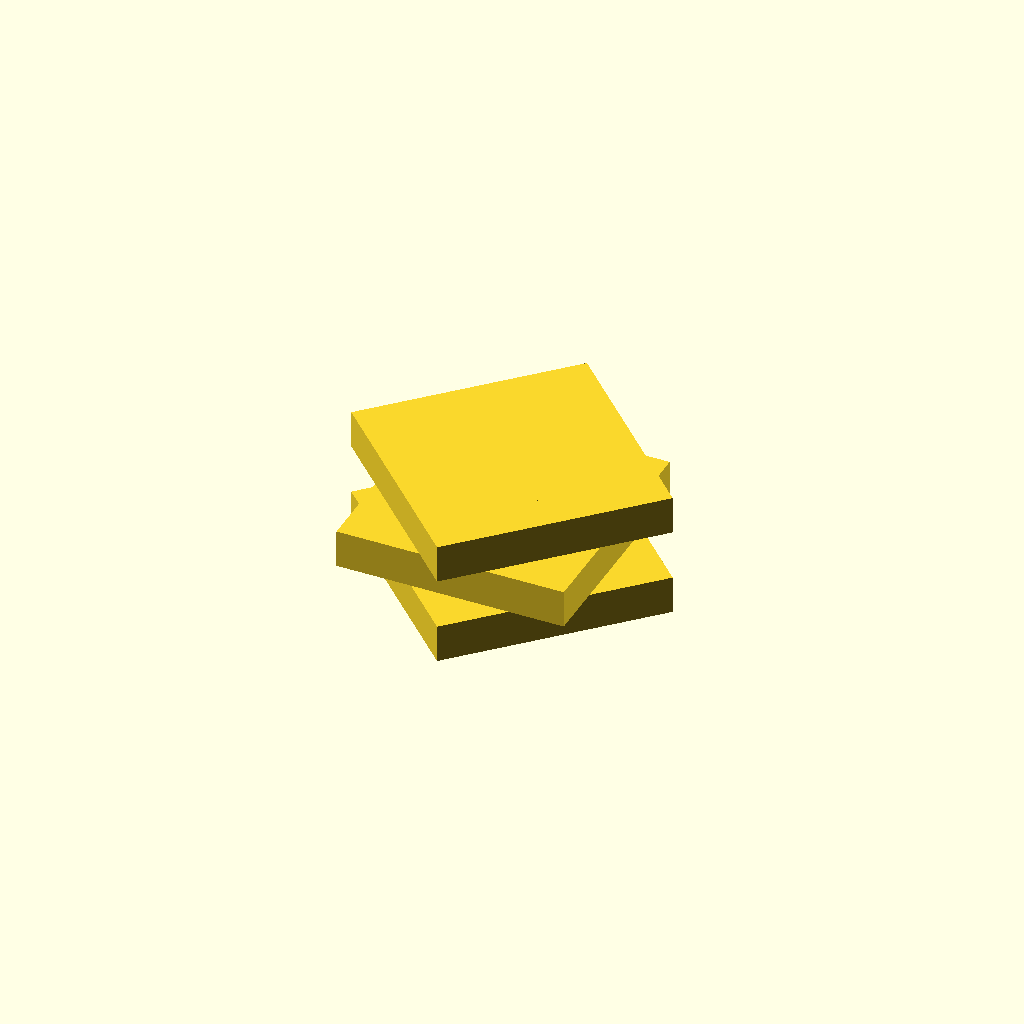
Cell 1: rendered with the file's own defaults.
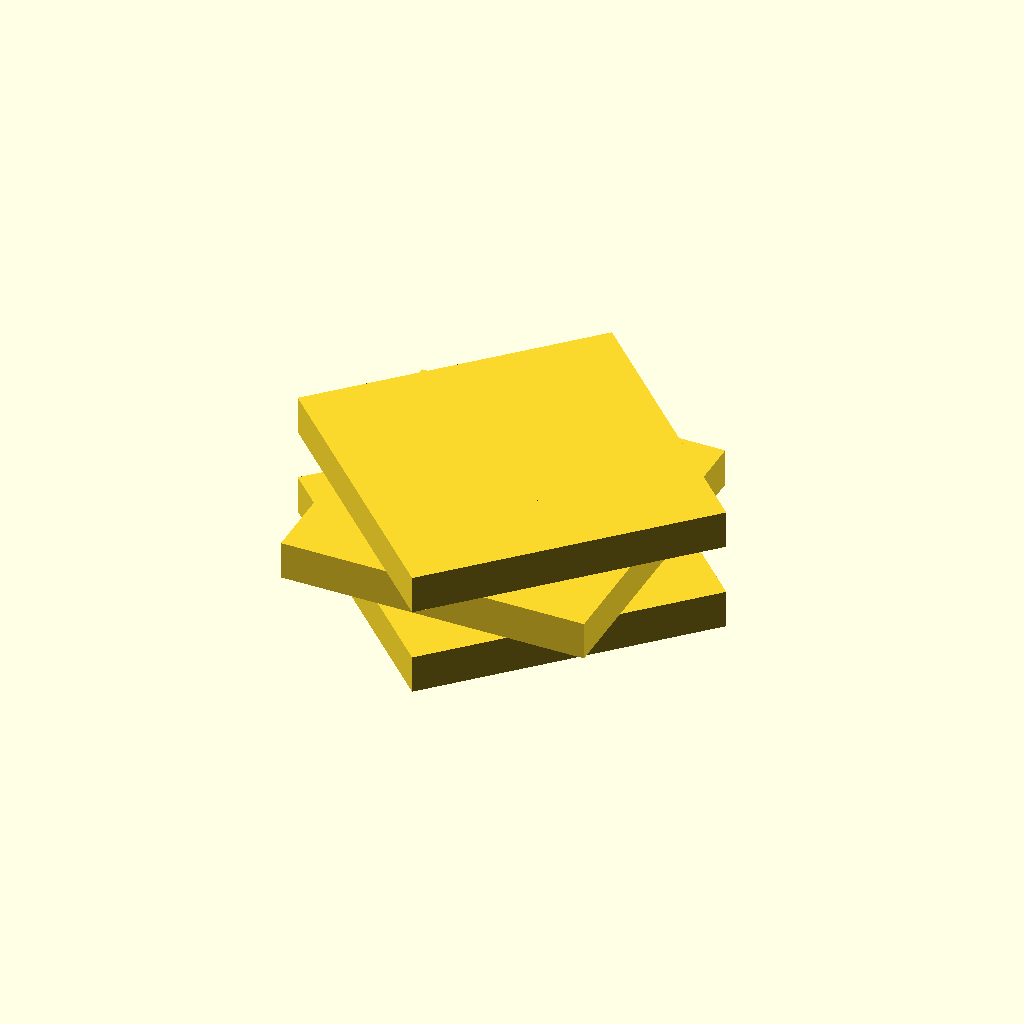
Cell 2: the same model with cubeEdgeSize = 10.
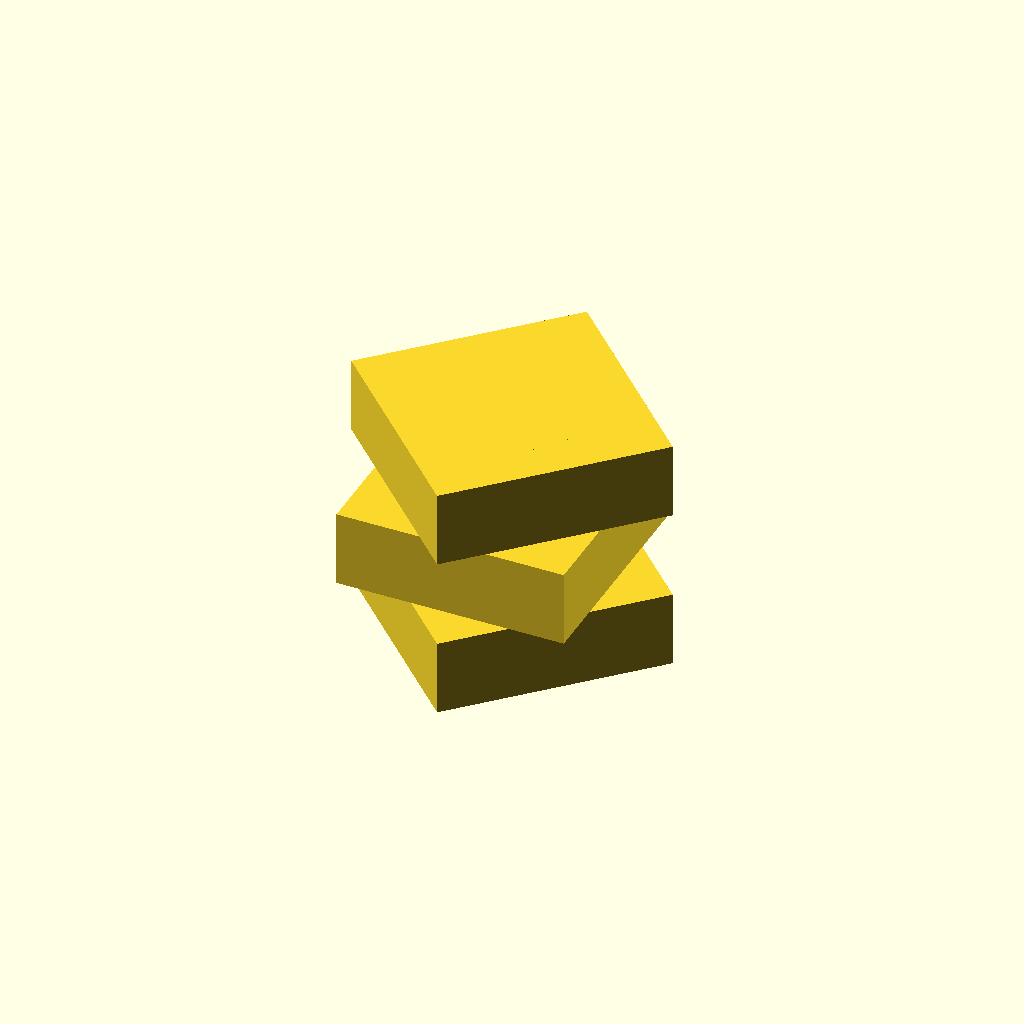
Cell 3: sectionHeight = 5 (everything else at default).
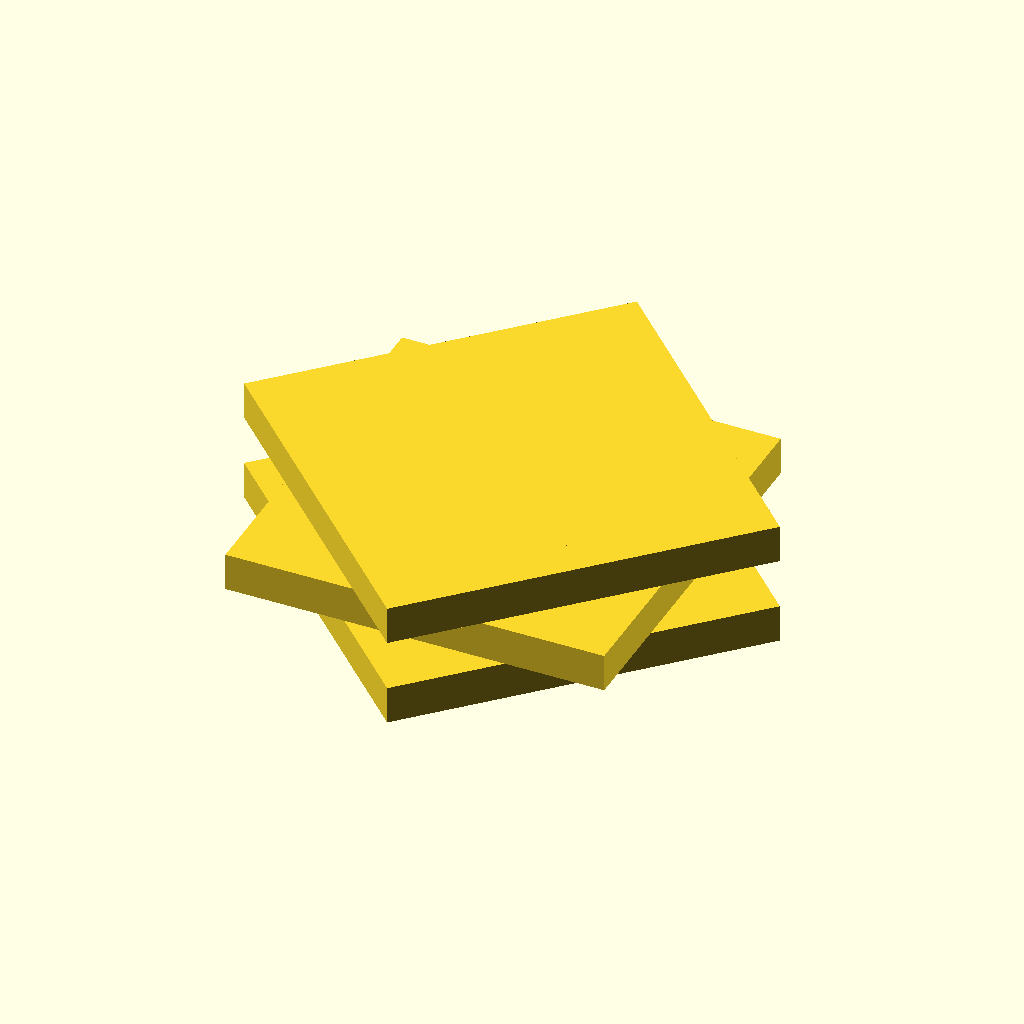
Cell 4: the same model with pivotPillarSize = 10.
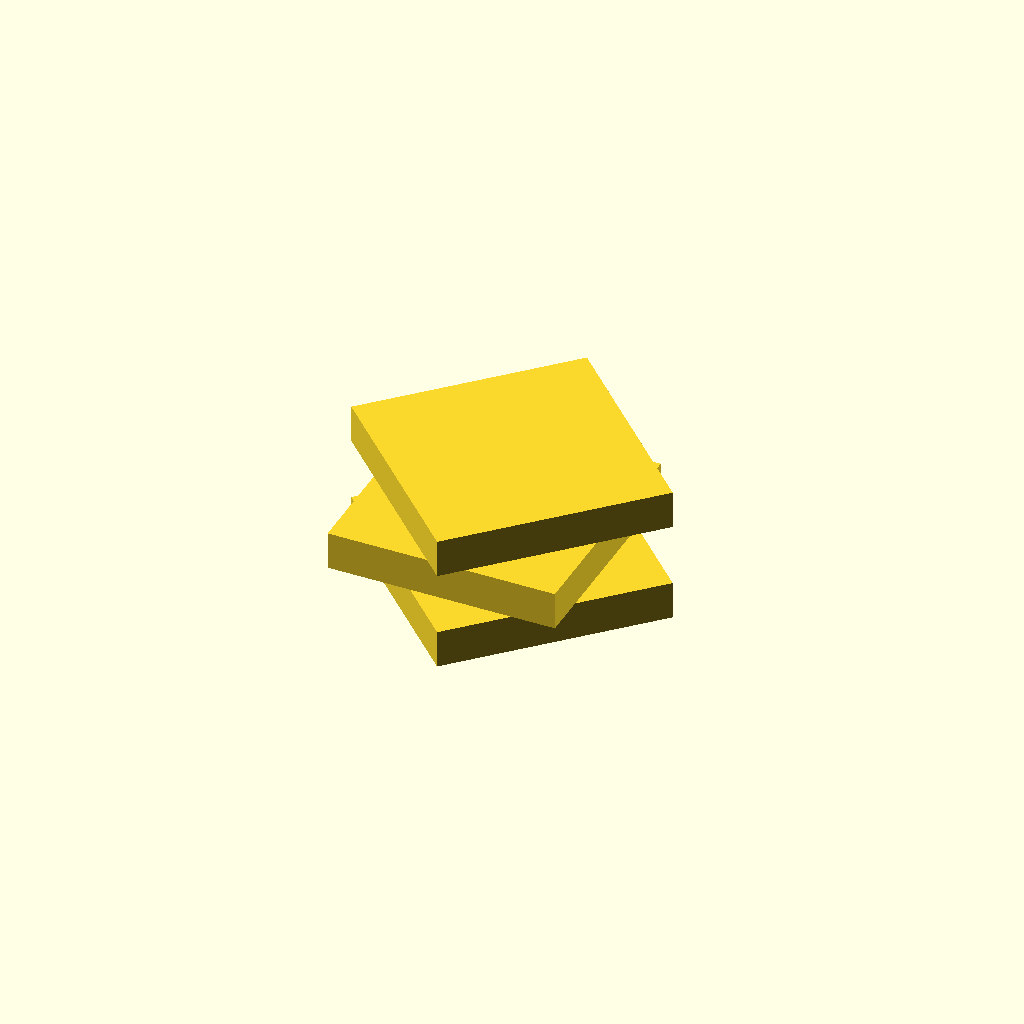
Cell 5: the same model with gap = 0.8.
One fixed orthographic camera (rotation 55°, 0°, 25°; colour scheme Cornfield) for every cell.
The OpenSCAD source (inputs/thingiverse/thing-317311/HIPSPVA_dissolvable_material_pivot_test/pivot_test.scad):
//created by ivanchaos
//this is a test thing for dissolvable material dual-extrusion
//change the "gap" value according to your printer's nozzle diameter for suitable test object. 



cubeEdgeSize = 5;
sectionHeight=2.5;
pivotPillarSize =5;
gap=0.4;	//measured in mm


difference(){
translate([-cubeEdgeSize/2-gap-pivotPillarSize,-cubeEdgeSize/2-gap-pivotPillarSize,-sectionHeight*0.5])cube([cubeEdgeSize+2*pivotPillarSize,cubeEdgeSize+2*pivotPillarSize,sectionHeight]);
cylinder(sectionHeight,pivotPillarSize+gap,pivotPillarSize+gap,true);}
union(){
cylinder(sectionHeight*3+gap*2,pivotPillarSize,pivotPillarSize,true);



rotate([0,0,45])translate([-cubeEdgeSize/2-pivotPillarSize,-cubeEdgeSize/2-pivotPillarSize,sectionHeight*0.5+gap])cube([cubeEdgeSize+2*pivotPillarSize,cubeEdgeSize+2*pivotPillarSize,sectionHeight]);

rotate([0,0,45])translate([-cubeEdgeSize/2-pivotPillarSize,-cubeEdgeSize/2-pivotPillarSize,-sectionHeight*1.5-gap])cube([cubeEdgeSize+2*pivotPillarSize,cubeEdgeSize+2*pivotPillarSize,sectionHeight]);
}
Customizer parameters (derived from the source; name, type, default, range or options):
cubeEdgeSize: number, default 5
sectionHeight: number, default 2.5
pivotPillarSize: number, default 5
gap: number, default 0.4
